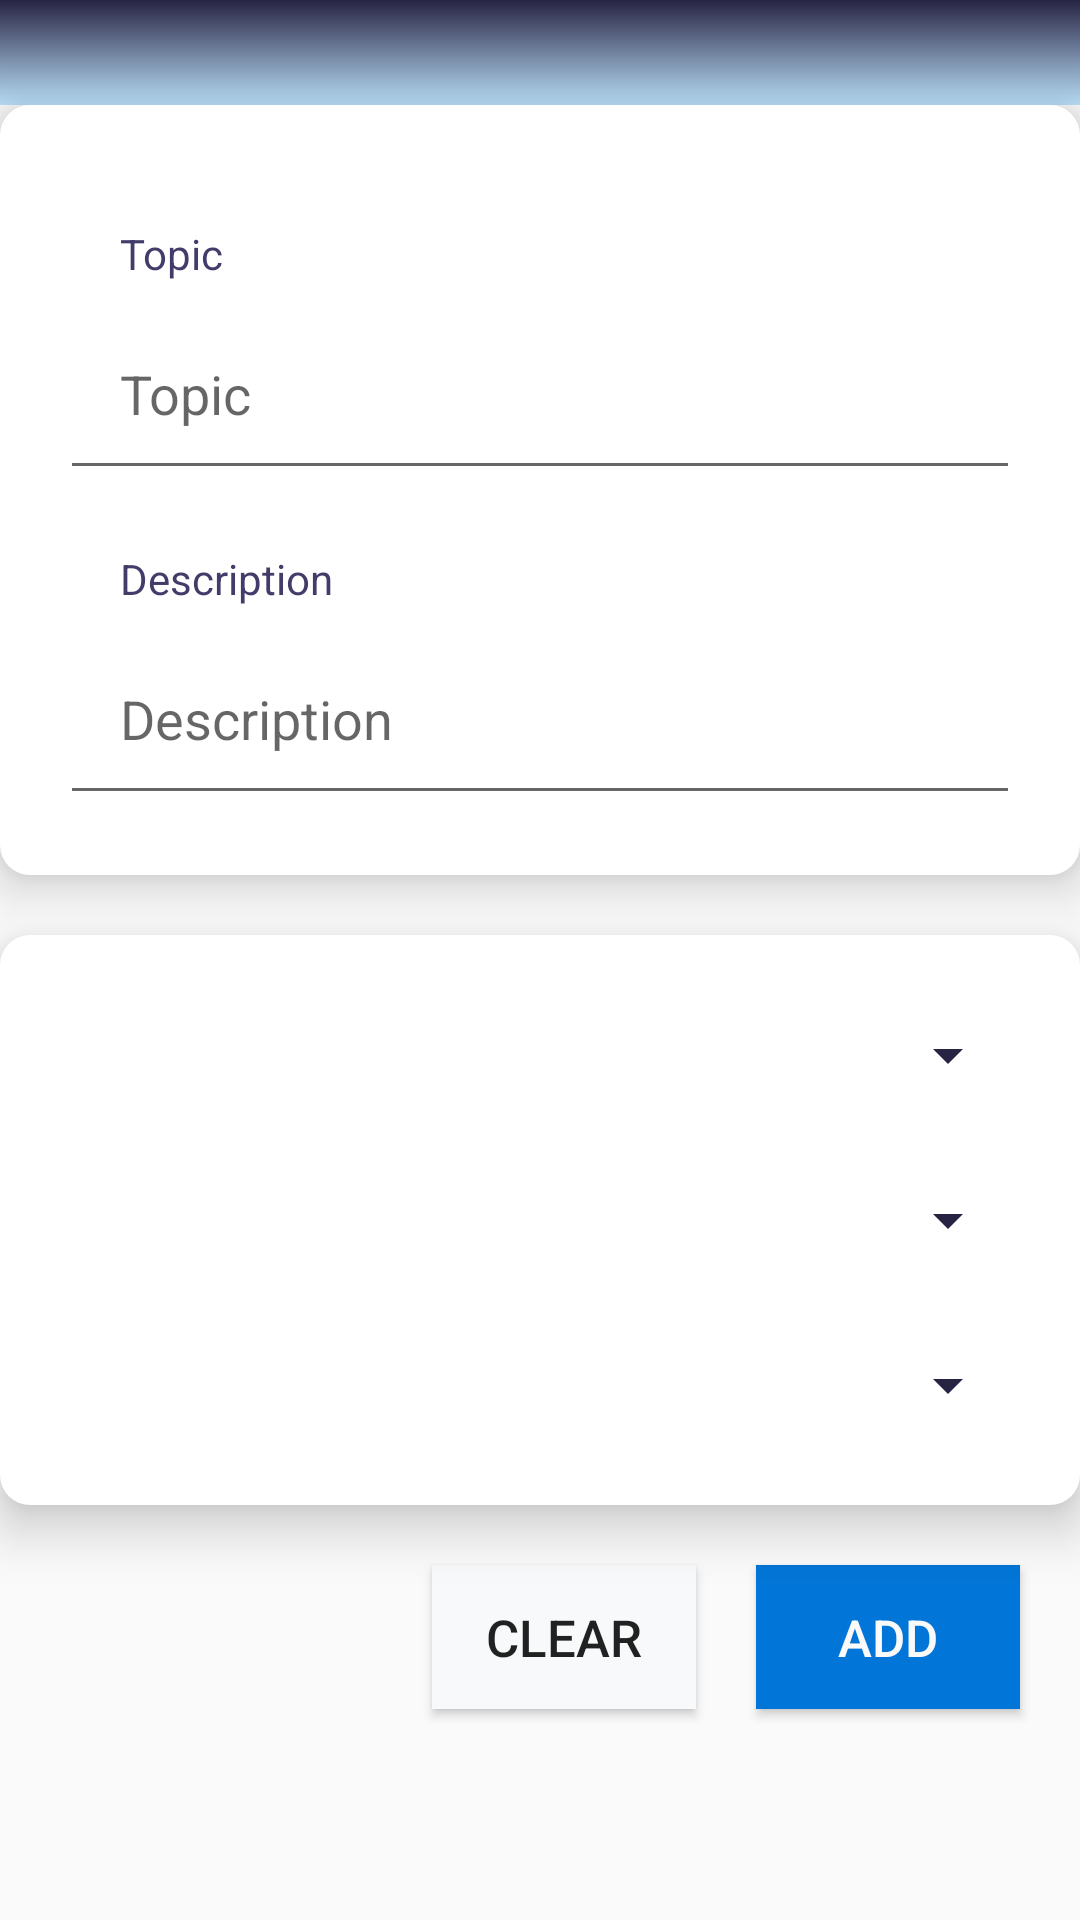

Layout XML and referenced resources for this Android screen:
<!-- AndroidManifest.xml: application theme AppTheme -->
<!-- res/layout/fragment_add_topic.xml -->
<?xml version="1.0" encoding="utf-8"?>
<androidx.core.widget.NestedScrollView xmlns:android="http://schemas.android.com/apk/res/android"
    xmlns:app="http://schemas.android.com/apk/res-auto"
    xmlns:tools="http://schemas.android.com/tools"
    android:layout_width="match_parent"
    android:layout_height="match_parent"
    tools:context=".AddTopicFragment">

    <RelativeLayout
        android:layout_width="match_parent"
        android:layout_height="match_parent">

        <RelativeLayout
            android:id="@+id/relLayoutHeader"
            android:layout_width="match_parent"
            android:layout_height="35dp"
            android:background="@drawable/gradient1" />

        <RelativeLayout
            android:layout_below="@id/relLayoutHeader"
            android:id="@+id/relLayoutInAT1"
            android:layout_width="match_parent"
            android:layout_height="wrap_content"
            android:padding="20dp"
            android:elevation="10dp"
            android:background="@drawable/shadow"
            android:layout_marginBottom="20dp">

            <TextView
                android:id="@+id/topicTVAddTopic"
                android:layout_width="match_parent"
                android:layout_height="wrap_content"
                android:text="Topic"
                android:paddingTop="20dp"
                android:paddingLeft="20dp"
                android:paddingBottom="5dp"
                android:textColor="@color/text_header"/>

            <EditText
                android:id="@+id/topicAddTopicEditText"
                android:layout_width="match_parent"
                android:layout_height="wrap_content"
                android:hint="Topic"
                android:layout_below="@+id/topicTVAddTopic"
                android:padding="20dp"
                android:textColor="@color/text_paragraph" />

            <TextView
                android:id="@+id/descriptionTVAddTopic"
                android:layout_width="match_parent"
                android:layout_height="wrap_content"
                android:text="Description"
                android:paddingTop="20dp"
                android:paddingLeft="20dp"
                android:paddingBottom="5dp"
                android:layout_below="@id/topicAddTopicEditText"
                android:textColor="@color/text_header"/>

            <EditText
                android:id="@+id/descriptionAddTopicEditText"
                android:layout_width="match_parent"
                android:layout_height="wrap_content"
                android:layout_below="@+id/descriptionTVAddTopic"
                android:hint="Description"

                android:inputType="textMultiLine"
                android:padding="20dp"
                android:textColor="@color/text_paragraph" />

        </RelativeLayout>

        <RelativeLayout
            android:id="@+id/relLayoutInAT2"
            android:layout_width="match_parent"
            android:layout_height="wrap_content"

            android:padding="20dp"
            android:elevation="10dp"
            android:background="@drawable/shadow"

            android:layout_below="@+id/relLayoutInAT1">

            <Spinner
                android:id="@+id/coursesSpnrAddTopicActivity"
                android:layout_width="match_parent"
                android:layout_height="wrap_content"
                android:padding="20dp"
                android:backgroundTint="@color/colorPrimaryDark"
                />

            <Spinner
                android:id="@+id/schoolYearSpnrAddTopicActivity"
                android:layout_width="match_parent"
                android:layout_height="wrap_content"
                android:padding="20dp"
                android:layout_marginTop="15dp"
                android:backgroundTint="@color/colorPrimaryDark"

                android:layout_below="@+id/coursesSpnrAddTopicActivity"
                />

            <Spinner
                android:id="@+id/quarterSpnrAddTopicActivity"
                android:layout_width="match_parent"
                android:layout_height="wrap_content"
                android:padding="20dp"
                android:layout_marginTop="15dp"
                android:backgroundTint="@color/colorPrimaryDark"

                android:layout_below="@+id/schoolYearSpnrAddTopicActivity"
                />

        </RelativeLayout>

        <Button
            android:id="@+id/addBtnAddTopicActivity"
            android:layout_width="wrap_content"
            android:layout_height="wrap_content"
            android:layout_marginLeft="10dp"
            android:layout_marginTop="20dp"
            android:layout_marginRight="20dp"
            android:layout_marginBottom="20dp"
            android:layout_below="@+id/relLayoutInAT2"
            android:layout_alignParentRight="true"

            android:background="@drawable/bg_primary"
            android:textColor="@color/text_white"
            android:textSize="17dp"

            android:text="Add" />

        <Button
            android:id="@+id/clearBtnAddTopicActivity"
            android:layout_width="wrap_content"
            android:layout_height="wrap_content"

            android:layout_marginLeft="20dp"
            android:layout_marginTop="20dp"
            android:layout_marginRight="10dp"
            android:layout_marginBottom="20dp"

            android:layout_below="@+id/relLayoutInAT2"
            android:layout_toLeftOf="@+id/addBtnAddTopicActivity"

            android:background="@drawable/bg_light"
            android:textSize="17dp"

            android:text="Clear" />


    </RelativeLayout>

</androidx.core.widget.NestedScrollView>
<!-- resources referenced by this layout -->
<resources>
  <color name="colorPrimaryDark">#272343</color>
  <color name="text_header">#413C69</color>
  <color name="text_paragraph">#424874</color>
  <color name="text_white">#fafafa</color>
  <!-- drawable bg_light (drawable) -->
  <?xml version="1.0" encoding="utf-8"?>
  <selector xmlns:android="http://schemas.android.com/apk/res/android">
  
      <item android:drawable="@color/light_hover"
          android:state_pressed="true" />
  
      <item android:drawable="@color/light_hover"
          android:state_focused="true" />
  
      <item android:drawable="@color/light" />
  
  </selector>
  <!-- drawable bg_primary (drawable) -->
  <?xml version="1.0" encoding="utf-8"?>
  <selector xmlns:android="http://schemas.android.com/apk/res/android">
  
      <item android:drawable="@color/primary_hover"
          android:state_pressed="true" />
  
      <item android:drawable="@color/primary_hover"
          android:state_focused="true" />
  
      <item android:drawable="@color/primary" />
  
  </selector>
  <!-- drawable gradient1 (drawable) -->
  <?xml version="1.0" encoding="utf-8"?>
  <shape xmlns:android="http://schemas.android.com/apk/res/android"
      android:shape="rectangle">
  
      <gradient
          android:type="linear"
          android:startColor="@color/gradient1Start"
          android:endColor="@color/gradient1End"
          android:angle="90"
          />
  
  </shape>
  <!-- drawable shadow (drawable) -->
  <?xml version="1.0" encoding="utf-8"?>
  <shape xmlns:android="http://schemas.android.com/apk/res/android" android:shape="rectangle">
  
      <solid android:color="@android:color/white" />
      <corners android:radius="10dp" />
  
  </shape>
  <style name="AppTheme" parent="Theme.AppCompat.Light.NoActionBar">
          
          <item name="colorPrimary">@color/colorPrimary</item>
          <item name="colorPrimaryDark">@color/colorPrimaryDark</item>
          <item name="colorAccent">@color/colorAccent</item>
      </style>
  <color name="light_hover">#e2e6ea</color>
  <color name="light">#f8f9fa</color>
  <color name="primary_hover">#0063cd</color>
  <color name="primary">#0275d8</color>
  <color name="gradient1Start">#bbe1fa</color>
  <color name="gradient1End">#272343</color>
  <color name="colorPrimary">#413C69</color>
  <color name="colorAccent">#a6b1e1</color>
</resources>
